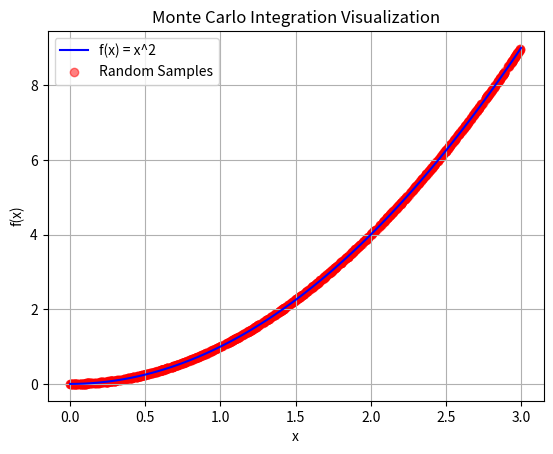

Write Python code to recreate this figure.
import numpy as np
import matplotlib.pyplot as plt

# Define the function
def f(x):
    return x ** 2

# Numerical solution using the trapezoidal rule
def numerical_integration(a, b, n):
    x = np.linspace(a, b, n)
    y = f(x)
    return (b - a) / (2 * n) * (y[0] + 2 * np.sum(y[1:n-1]) + y[n-1])

# Min-max detection
def min_max_detection(a, b):
    x = np.linspace(a, b, 100)
    y = f(x)
    return np.min(y), np.max(y)

# Monte Carlo method for integration
def monte_carlo_integration(a, b, num_samples):
    x_random = np.random.uniform(a, b, num_samples)
    y_random = f(x_random)
    return (b - a) * np.mean(y_random)

# Visualization
def visualize_integration(a, b, num_samples):
    x = np.linspace(a, b, 100)
    plt.plot(x, f(x), label='f(x) = x^2', color='blue')
    
    x_random = np.random.uniform(a, b, num_samples)
    y_random = f(x_random)
    
    plt.scatter(x_random, y_random, color='red', alpha=0.5, label='Random Samples')
    plt.title('Monte Carlo Integration Visualization')
    plt.xlabel('x')
    plt.ylabel('f(x)')
    plt.legend()
    plt.grid()
    plt.show()

# Parameters
a = 0
b = 3
n = 100
num_samples = 1000

# Execute the methods
numerical_result = numerical_integration(a, b, n)
min_value, max_value = min_max_detection(a, b)
monte_carlo_result = monte_carlo_integration(a, b, num_samples)

# Print results
print(f'Numerical Integration Result: {numerical_result}')
print(f'Min-Max Values: {min_value}, {max_value}')
print(f'Monte Carlo Integration Result: {monte_carlo_result}')

# Visualize the results
visualize_integration(a, b, num_samples)
